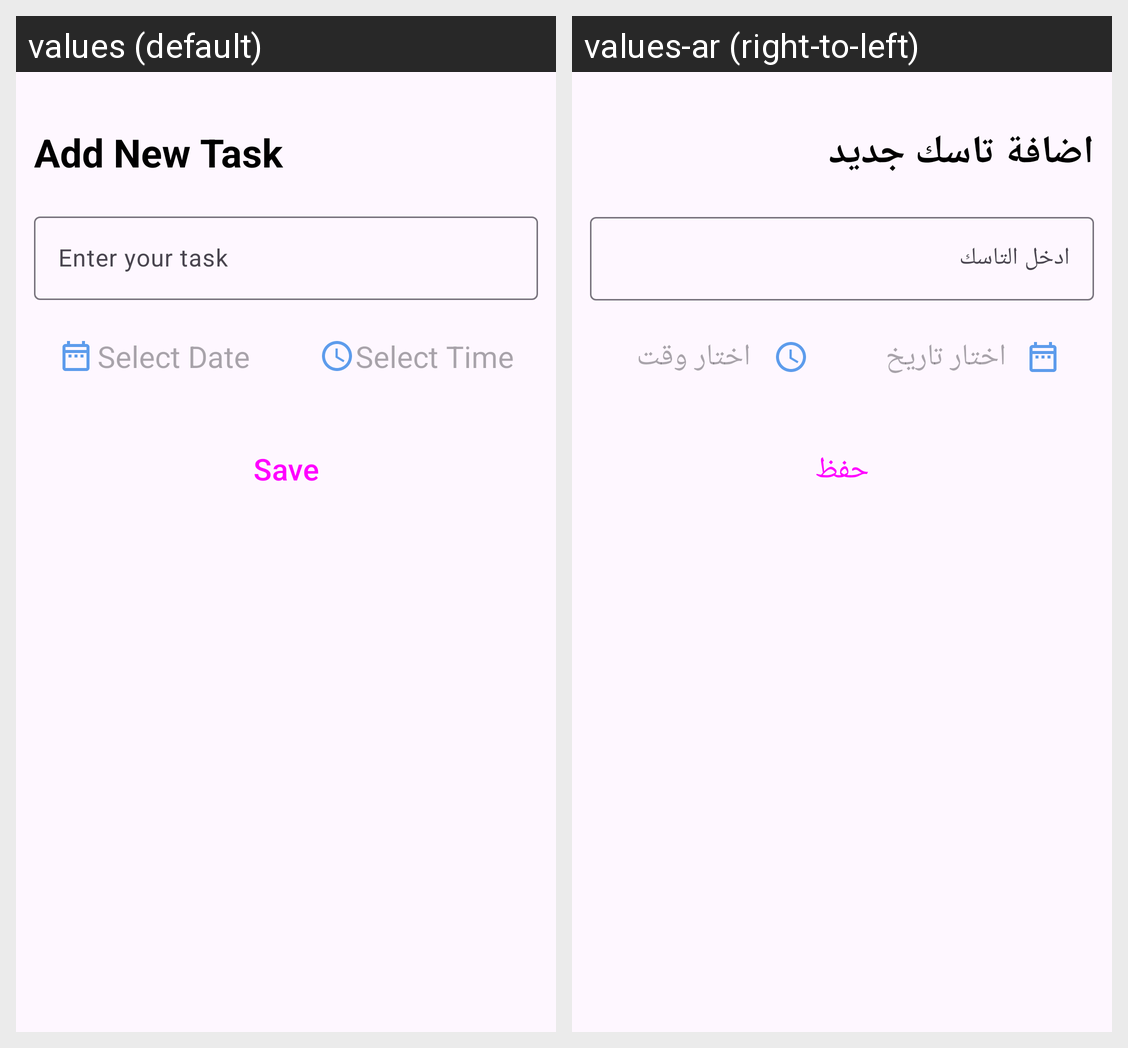

Locale-by-locale string values for the Android screen shown in this grid:
Android screen res/layout/fragment_bottom_shet_dialog.xml rendered under 2 locales, left to right: values (default), values-ar (right-to-left). Device: Nexus 5 (rendered at 1080×1920; each locale shown at half size, 540×960, under a caption strip naming it); theme Theme.TODO.
Strings drawn on this screen, with the default value and each locale's value (text and hints the layout hard-codes, and strings that could not be matched under every locale, appear in the picture but are not listed):

add_new_task
  values: Add New Task
  values-ar: اضافة تاسك جديد

enter_your_task
  values: Enter your task
  values-ar: ادخل التاسك

selectDate
  values: Select Date
  values-ar: اختار تاريخ

selectTime
  values: Select Time
  values-ar: اختار وقت

save
  values: Save
  values-ar: حفظ
